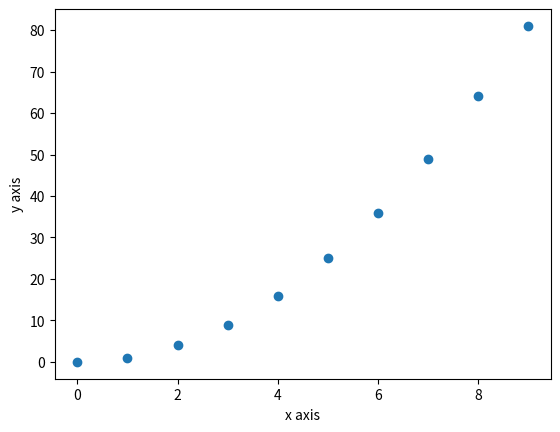

This chart was generated by the following Python code:
import matplotlib.pyplot as plt

x = [i for i in range(10)]
y = [i**2 for i in range(10)]

# plt.plot(x,y)
plt.scatter(x,y)
plt.xlabel('x axis')
plt.ylabel('y axis')
plt.show()